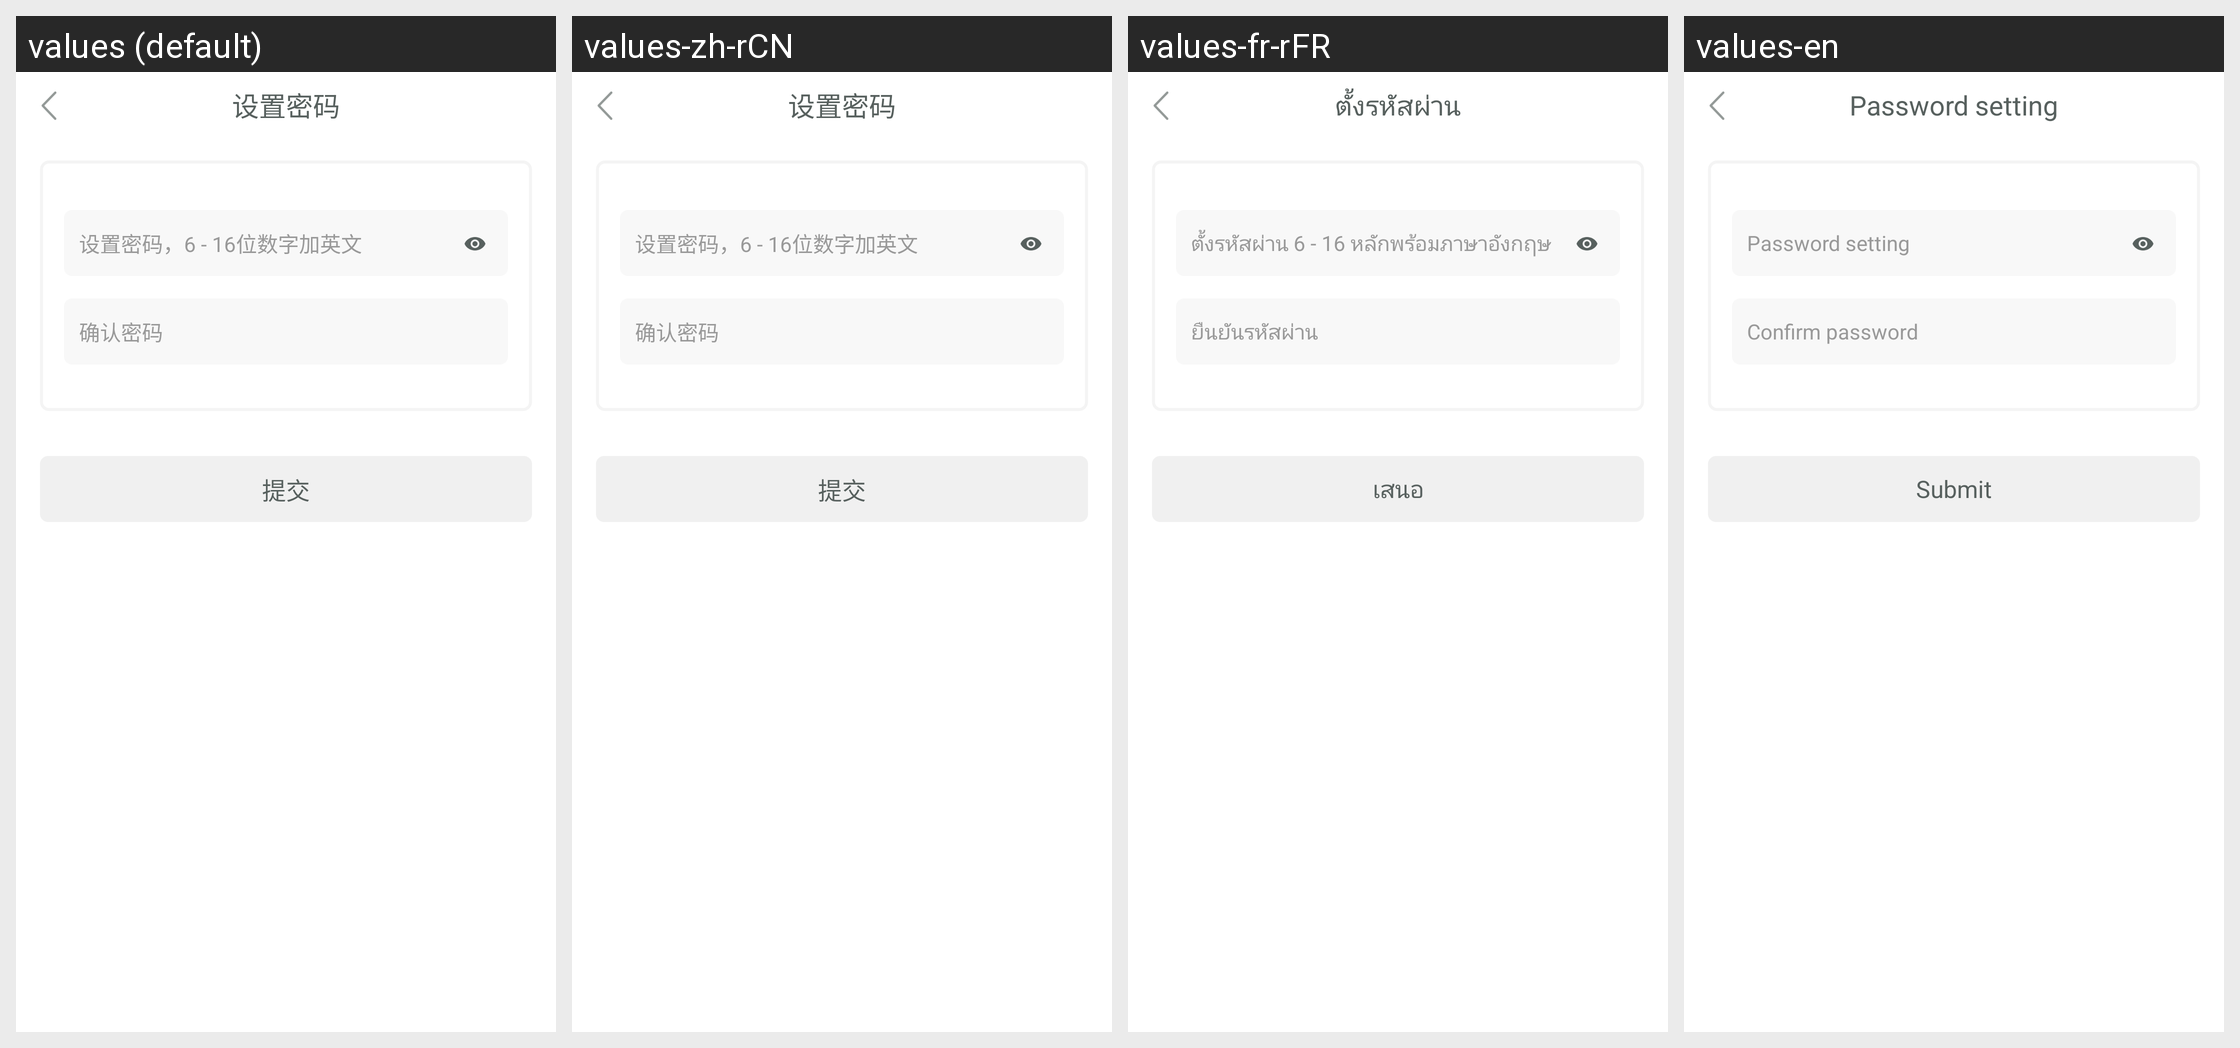

The Android screen above is rendered under several locales of the same app. Produce the string resources it draws, with the default and per-locale values.
Android screen res/layout/activity_set_password.xml rendered under 4 locales, left to right: values (default), values-zh-rCN, values-fr-rFR, values-en. Device: Nexus 5 (rendered at 1080×1920; each locale shown at half size, 540×960, under a caption strip naming it); theme AppNewTheme.
Other locales in the repository, not shown: values-zh-rHK.
Strings drawn on this screen, with the default value and each locale's value (text and hints the layout hard-codes, and strings that could not be matched under every locale, appear in the picture but are not listed):

setpwd_the_title
  values: 设置密码
  values-zh-rCN: 设置密码
  values-fr-rFR: ตั้งรหัสผ่าน
  values-en: Password setting

setpwd_lin_hint
  values: 设置密码，6 - 16位数字加英文
  values-zh-rCN: 设置密码，6 - 16位数字加英文
  values-fr-rFR: ตั้งรหัสผ่าน 6 - 16 หลักพร้อมภาษาอังกฤษ
  values-en: Password setting

setpwd_lin_hint_yes
  values: 确认密码
  values-zh-rCN: 确认密码
  values-fr-rFR: ยืนยันรหัสผ่าน
  values-en: Confirm password

setpwd_commit
  values: 提交
  values-zh-rCN: 提交
  values-fr-rFR: เสนอ
  values-en: Submit
